Run: headless pygame with SDL's dummy video driver; simulated clock (each Clock.tick advances the game by its frame time, no real sleeping); random seed 0; keys injected as events and as key.get_pressed() state; no mouse input.
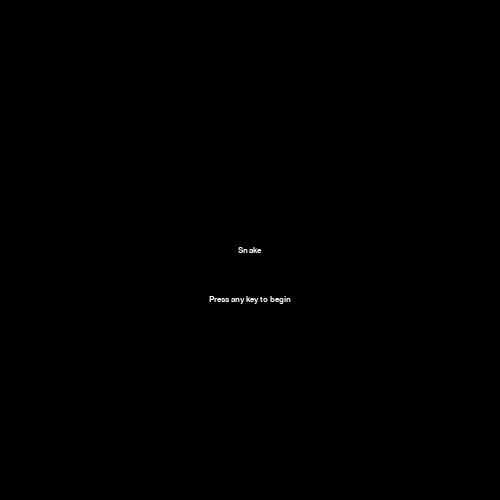
Frame 1 of 4 · flips 1–60 · no input
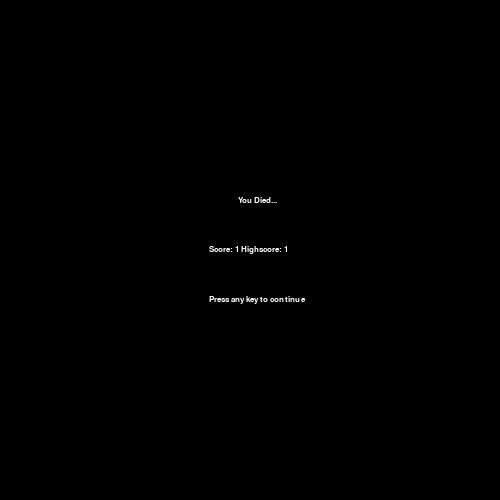
Frame 2 of 4 · flips 61–180 · tapped SPACE, RETURN · held RIGHT (→), D
Frame 3 of 4 · flips 181–300 · held DOWN (↓), S · screen unchanged from frame 2, image omitted
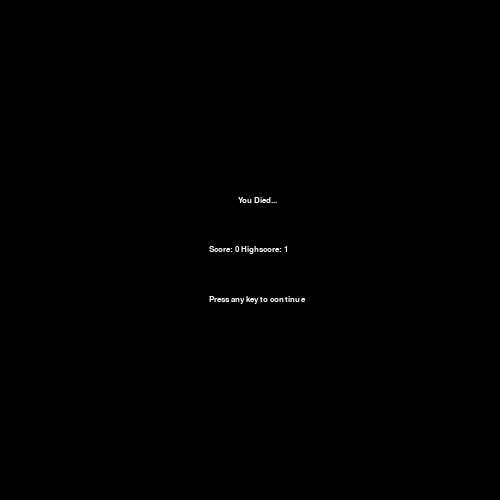
Frame 4 of 4 · flips 301–420 · held LEFT (←), A, UP (↑), W

The pygame program that drew these frames:

"""
Eric Zhao
3/6/2026
A snake game made in pygame
Snake:
A game where you control a snake using arrow keys
the snake starts small, but as you eat apples to increase your score,
the snake body gets bigger
you die if you hit the boundaries or yourself
"""
##------IMPORTS----------
import pygame as pygame
from sys import exit
import math
import random
##-------CONSTANTS--------
CELL_WIDTH = 25
##board size (in cells)
WIDTH = 20
HEIGHT = 20
STARTINGLENGTH = 3

##a object for each segment in the snake
class SnakeSegment(pygame.sprite.Sprite):
    ##required attributes
    ##self.image -> pygame.Surface
    ##self.rect -> pygame.Rect
    def __init__(self,coord:tuple):
        super().__init__()
        self.color = "#20FF20"
        self.height = CELL_WIDTH
        self.width = CELL_WIDTH
        self.segmentNumber = 0
        self.image = pygame.Surface((self.height,self.width))
        self.image.fill(self.color)
        self.rect = self.image.get_rect(topleft = coord)
    
    ##sets the color of the segment
    def setColor(self,color):
        self.color = color
        self.image.fill(self.color)

    ##increases the segment number for the game logic
    def update(self):
        self.segmentNumber+=1
    
class Apple(pygame.sprite.Sprite):
    ##basically the same attributes as SnakeSegment
    def __init__(self,coord:tuple):
        super().__init__()
        self.color = "#F30000"
        self.height = CELL_WIDTH
        self.width = CELL_WIDTH
        self.image = pygame.Surface((self.height,self.width))
        self.image.fill(self.color)
        self.rect = self.image.get_rect(topleft = coord)

##converts the coordinates in cell units into normal pixel units
def convertCellCoordtoAbsCoord(coord:tuple):
    return (coord[0]*CELL_WIDTH,coord[1]*CELL_WIDTH)

##converts pixel coordinates into cell coordinates
def convertAbsCoordtoCellCoord(coord:tuple):
    return (int(coord[0]/CELL_WIDTH),int(coord[1]/CELL_WIDTH))

##returns the segment in the snake that is the head
def findSnakeHead(group:pygame.sprite.Group):
    for segment in group:
        if segment.segmentNumber == 0:
            return segment

##returns the segment in the snake that is the tail
def findSnakeTail(group:pygame.sprite.Group, length:int):
    for segment in group:
        if segment.segmentNumber == length-1:
            return segment

##verifies if the direction pressed is a valid direction (i.e. the opposite direction the snake is facing)
def validDirection(key,direction):
    if key == pygame.K_UP and direction != "DOWN" or key == pygame.K_DOWN and direction != "UP" or key == pygame.K_LEFT and direction != "RIGHT" or key == pygame.K_RIGHT and direction != "LEFT":
        return True
    return False

##=========================main===============================
pygame.init()
screen = pygame.display.set_mode((CELL_WIDTH*WIDTH,CELL_WIDTH*HEIGHT))
clock = pygame.time.Clock()
runGame = True
gameState = "MENU"
font = pygame.font.Font()
highScore = 0
##game loop
while runGame:
    ##======EVENT HANDLER========
    for event in pygame.event.get():
        if event.type == pygame.QUIT:
            pygame.quit()
            exit()

        ##key inputs
        if event.type == pygame.KEYDOWN:
            if gameState == "GAME":
                ##snake inputs
                if validDirection(event.key,snakeDirection):
                    if event.key == pygame.K_UP:
                        snakeDirection = "UP"
                    if event.key == pygame.K_DOWN:
                        snakeDirection = "DOWN"
                    if event.key == pygame.K_LEFT:
                        snakeDirection = "LEFT"
                    if event.key == pygame.K_RIGHT:
                        snakeDirection = "RIGHT"
            elif gameState == "MENU":
                ##setting up the game
                snakeDirection = "RIGHT"
                score = 0
                snakeLength = STARTINGLENGTH
                ##making starting snake
                snake = pygame.sprite.Group()
                for i in range(STARTINGLENGTH):
                    tempSprite = SnakeSegment(
                        convertCellCoordtoAbsCoord((STARTINGLENGTH-i-1,math.floor(HEIGHT/2)))
                        )
                    tempSprite.segmentNumber = i
                    snake.add(tempSprite)
                apples = pygame.sprite.Group()
                apples.add(Apple(convertCellCoordtoAbsCoord((math.ceil(WIDTH/4*3),int(HEIGHT/2)))))
                gameState = "GAME"
            
            ##setting the gamestate to menu after you press the button in the lose or win menus
            elif gameState == "LOSE":
                gameState = "MENU"
            elif gameState == "WIN":
                gameState = "MENU"

##================SNAKE GAME==================
    if gameState == "GAME":
        head = findSnakeHead(snake)
        tail = findSnakeTail(snake,snakeLength)
        headCoord = convertAbsCoordtoCellCoord(head.rect.topleft)

        ##adding the new head based on the current snake direction
        for segment in snake: segment.update()
        if snakeDirection == "RIGHT":
            snake.add(SnakeSegment(convertCellCoordtoAbsCoord((headCoord[0]+1,headCoord[1]))))
        if snakeDirection == "LEFT":
            snake.add(SnakeSegment(convertCellCoordtoAbsCoord((headCoord[0]-1,headCoord[1]))))
        if snakeDirection == "UP":
            snake.add(SnakeSegment(convertCellCoordtoAbsCoord((headCoord[0],headCoord[1]-1))))
        if snakeDirection == "DOWN":
            snake.add(SnakeSegment(convertCellCoordtoAbsCoord((headCoord[0],headCoord[1]+1))))

        ##========COLLISION HANDLER==========
        ##checking if head collides with snake (without the snake head)
        if [segment for segment in pygame.sprite.spritecollide(head,snake,False) if segment != head]:
            snake.empty()
            apples.empty()
            gameState = "LOSE"
        ##checking for border collision
        if headCoord[0] < 0 or headCoord[0] > WIDTH-1 or headCoord[1] < 0 or headCoord[1] > HEIGHT-1:
            snake.empty()
            apples.empty()
            gameState = "LOSE"
        ##checking for apple collision
        if pygame.sprite.spritecollide(head,apples,True):
            ##finding empty coords to put the apple in
            snakeCoords = [segment.rect.topleft for segment in snake]
            emptyCoords = [(i,j) for i in range(WIDTH) for j in range(HEIGHT) if not convertCellCoordtoAbsCoord((i,j)) in snakeCoords]
            apples.add(Apple(convertCellCoordtoAbsCoord(random.choice(emptyCoords))))
            score+=1
            snakeLength+=1
            if highScore < score: highScore = score
        else:
            ##remove the extra tail segment
            tail.kill()
        
        if snakeLength >= WIDTH*HEIGHT:
            gameState = "WIN"

        ##----game updates----
        screen.fill("#000000")
        apples.draw(screen)
        snake.draw(screen)
        ##drawing the score text
        scoreText = font.render(f"Score: {score} Highscore: {highScore}",True,"#FFFFFF")
        scoreTextRect = scoreText.get_rect(topleft = (0,0))
        screen.blit(scoreText,scoreTextRect)

    elif gameState == "MENU":
        ##drawing the menu text
        screen.fill("#000000")
        title = font.render("Snake",True,"#FFFFFF")
        titleRect = title.get_rect(center = convertCellCoordtoAbsCoord((WIDTH/2,HEIGHT/2)))
        text = font.render("Press any key to begin",True,"#FFFFFF")
        textRect = text.get_rect(center = convertCellCoordtoAbsCoord((WIDTH/2,HEIGHT/2+2)))
        screen.blit(title,titleRect)
        screen.blit(text,textRect)
    
    elif gameState == "LOSE":
        ##drawing the lose text
        screen.fill("#000000")
        loseHeading = font.render("You Died...",True,"#FFFFFF")
        loseHeadingRect = title.get_rect(center = convertCellCoordtoAbsCoord((WIDTH/2,HEIGHT/2-2)))
        scoreText = font.render(f"Score: {score} Highscore: {highScore}",True,"#FFFFFF")
        scoreTextRect = text.get_rect(center = convertCellCoordtoAbsCoord((WIDTH/2,HEIGHT/2)))
        continueText = font.render("Press any key to continue",True,"#FFFFFF")
        continueTextRect = text.get_rect(center = convertCellCoordtoAbsCoord((WIDTH/2,HEIGHT/2+2)))
        screen.blit(loseHeading,loseHeadingRect)
        screen.blit(scoreText,scoreTextRect)  
        screen.blit(continueText,continueTextRect)  

    elif gameState == "WIN":
        ##drawing the win text
        screen.fill("#000000")
        loseHeading = font.render("You Won!",True,"#FFFFFF")
        loseHeadingRect = title.get_rect(center = convertCellCoordtoAbsCoord((WIDTH/2,HEIGHT/2-2)))
        scoreText = font.render(f"Score: {score}",True,"#FFFFFF")
        scoreTextRect = text.get_rect(center = convertCellCoordtoAbsCoord((WIDTH/2,HEIGHT/2)))
        continueText = font.render("Press any key to continue",True,"#FFFFFF")
        continueTextRect = text.get_rect(center = convertCellCoordtoAbsCoord((WIDTH/2,HEIGHT/2+2)))
        screen.blit(loseHeading,loseHeadingRect)
        screen.blit(scoreText,scoreTextRect)  
        screen.blit(continueText,continueTextRect)  

    ##------updates---------
    pygame.display.update()
    clock.tick(10)
